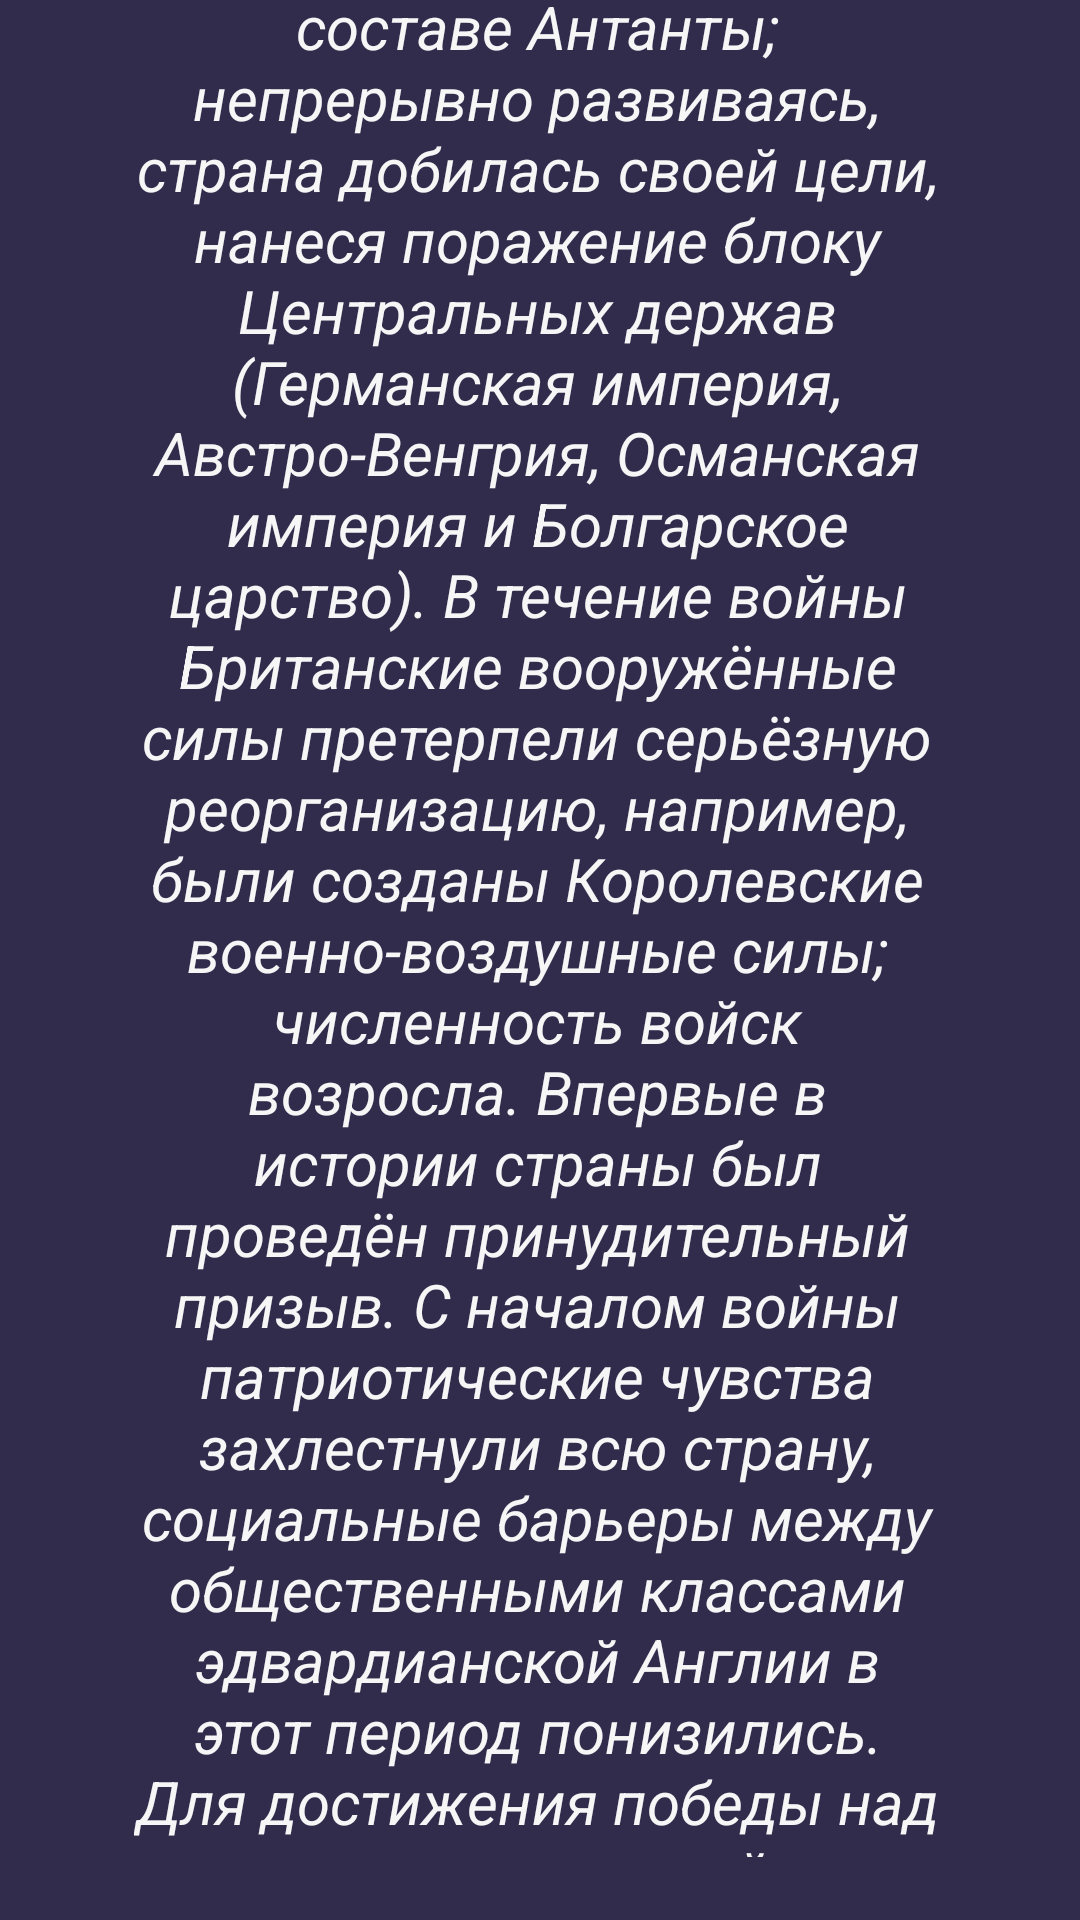

Write the Android layout XML for this screen, with the resource values it uses.
<!-- AndroidManifest.xml: application theme Theme.EnglandDates -->
<!-- res/layout/activity_infofourteen.xml -->
<?xml version="1.0" encoding="utf-8"?>
<androidx.constraintlayout.widget.ConstraintLayout xmlns:android="http://schemas.android.com/apk/res/android"
    xmlns:app="http://schemas.android.com/apk/res-auto"
    xmlns:tools="http://schemas.android.com/tools"
    android:layout_width="match_parent"
    android:layout_height="match_parent"
    android:background="#322C4C"
    tools:context=".InfoOne">

    <TextView
        android:id="@+id/textView8"
        android:layout_width="483dp"
        android:layout_height="77dp"
        android:layout_marginStart="12dp"
        android:layout_marginTop="4dp"
        android:layout_marginEnd="13dp"
        android:layout_marginBottom="695dp"
        android:text="@string/WOW1"
        android:textAlignment="center"
        android:textAllCaps="false"
        android:textColor="@color/white"
        android:textDirection="firstStrongRtl"
        android:textSize="20sp"
        android:textStyle="bold"
        app:layout_constraintBottom_toBottomOf="parent"
        app:layout_constraintEnd_toEndOf="parent"
        app:layout_constraintHorizontal_bias="0.48"
        app:layout_constraintStart_toStartOf="parent"
        app:layout_constraintTop_toTopOf="parent"
        app:layout_constraintVertical_bias="0.018" />

    <ScrollView
        android:layout_width="269dp"
        android:layout_height="671dp"
        android:layout_marginEnd="2dp"
        android:layout_marginBottom="1dp"
        app:layout_constraintBottom_toBottomOf="parent"
        app:layout_constraintEnd_toEndOf="parent"
        app:layout_constraintStart_toStartOf="parent"
        app:layout_constraintTop_toBottomOf="@+id/textView8">

        <LinearLayout
            android:layout_width="match_parent"
            android:layout_height="wrap_content"
            android:orientation="vertical">

            <TextView
                android:id="@+id/textView9"
                android:layout_width="match_parent"
                android:layout_height="5226dp"
                android:text="@string/WOWТекст"
                android:textAlignment="center"
                android:textColor="@color/white"
                android:textIsSelectable="false"
                android:textSize="20sp"
                android:textStyle="italic" />

        </LinearLayout>
    </ScrollView>

</androidx.constraintlayout.widget.ConstraintLayout>
<!-- resources referenced by this layout -->
<resources>
  <color name="white">#F6F6F6</color>
  <string name="WOW1">Первая мировая война	(1914—1918)</string>
  <style name="Theme.EnglandDates" parent="Base.Theme.EnglandDates">
          
          <item name="android:navigationBarColor">@android:color/transparent</item>
          <item name="android:statusBarColor">@android:color/transparent</item>
          <item name="android:windowLightStatusBar">?attr/isLightTheme</item>
      </style>
</resources>
